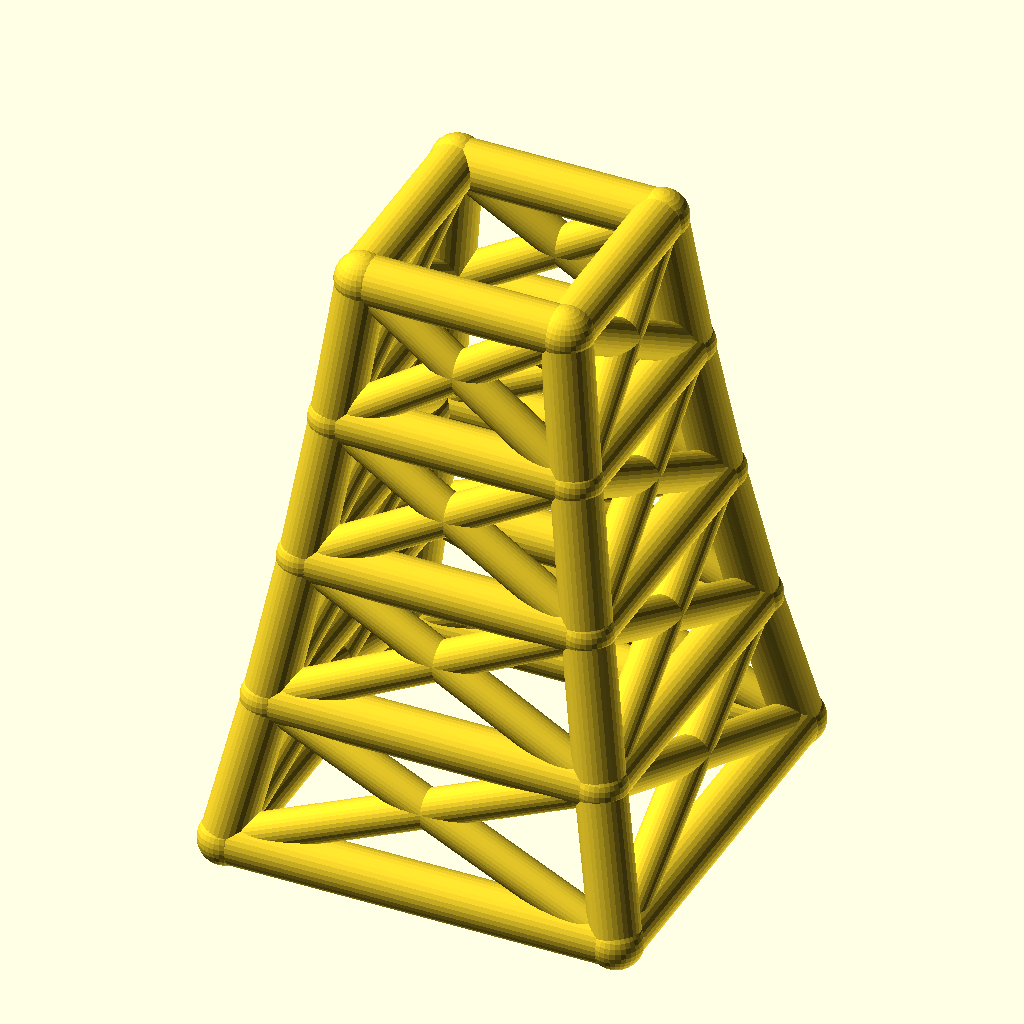
Cell 1: the model at its default parameters.
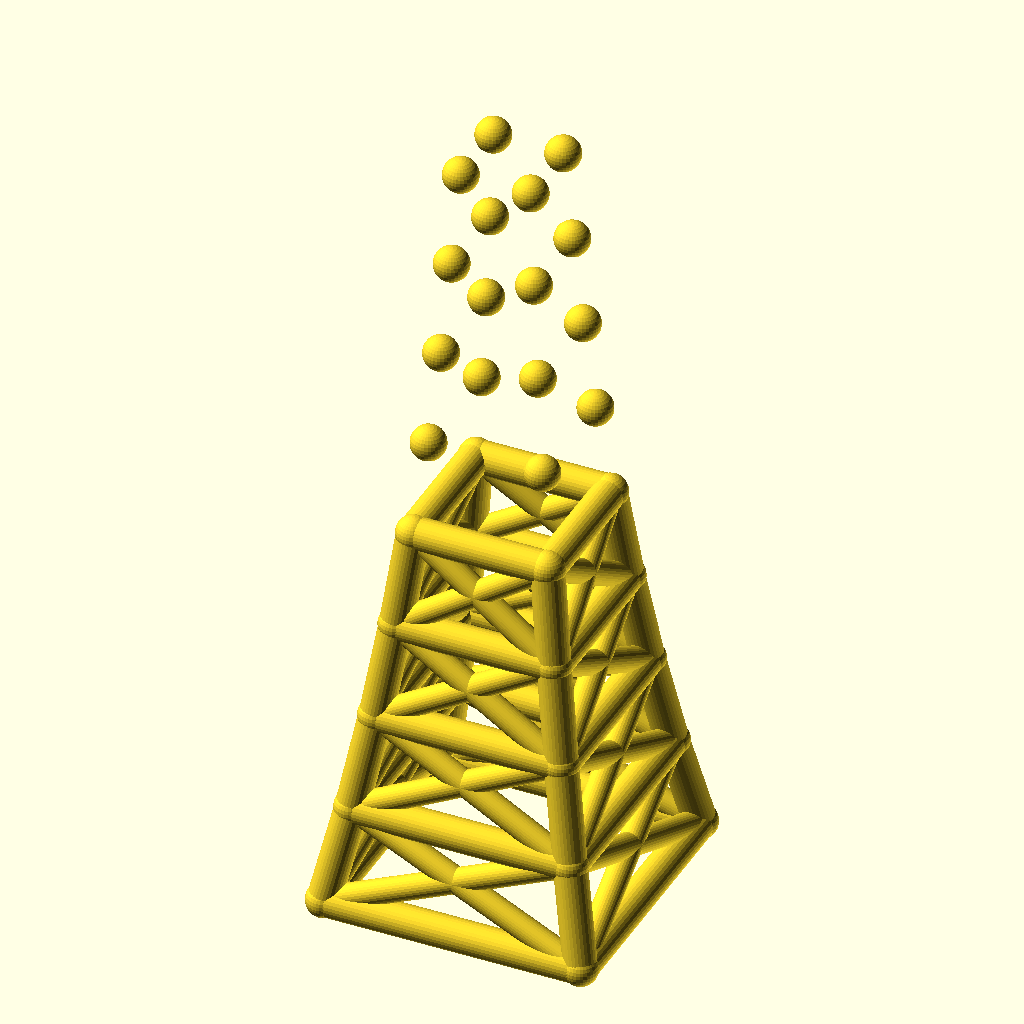
Cell 2: the same model with levels = 8.
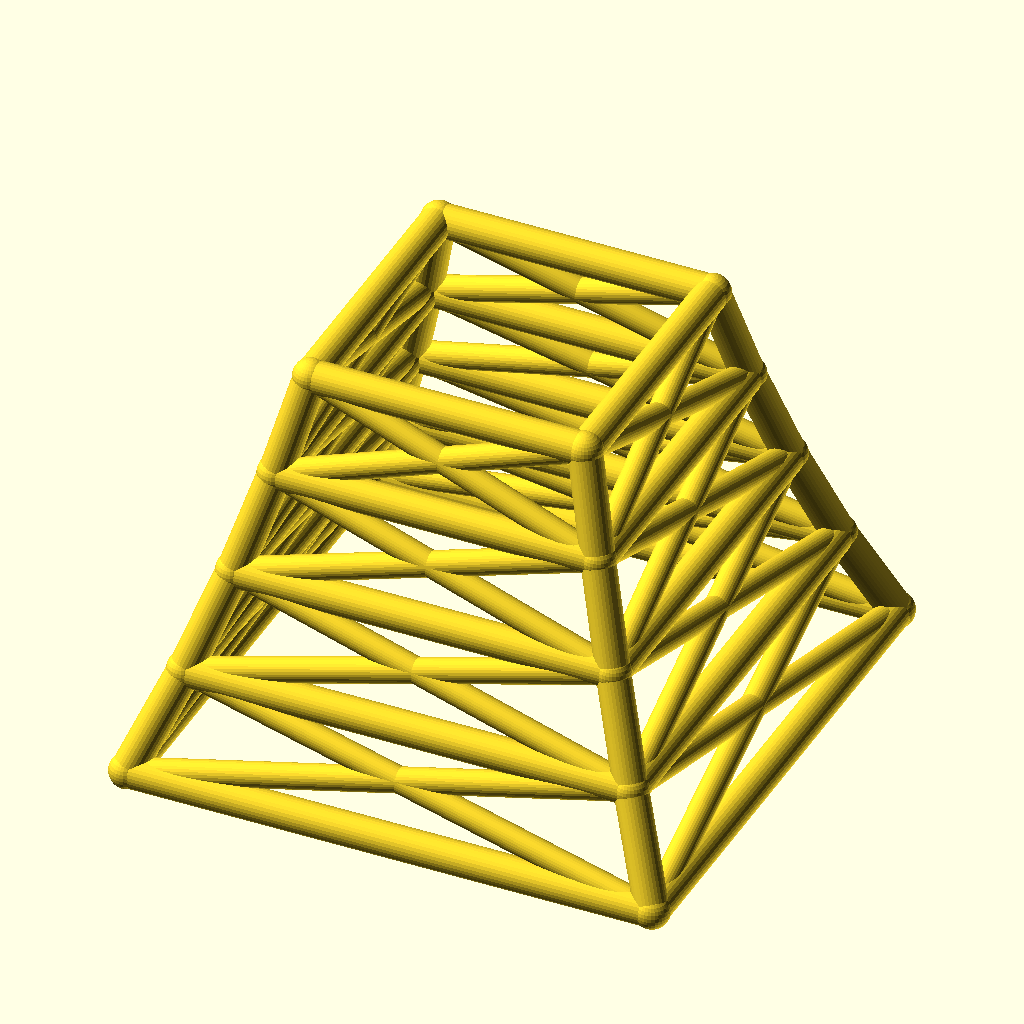
Cell 3: the same model with base_w = 160.
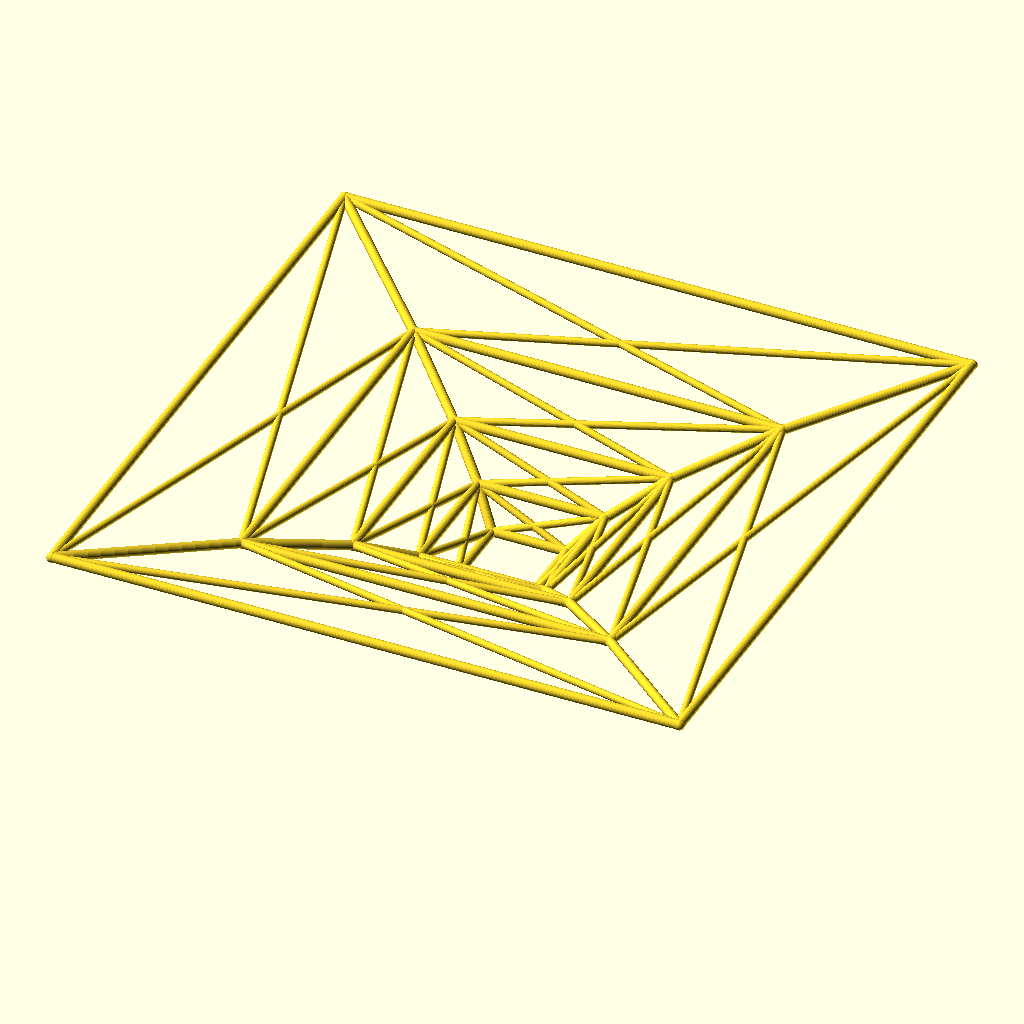
Cell 4: taper = 1.7 (everything else at default).
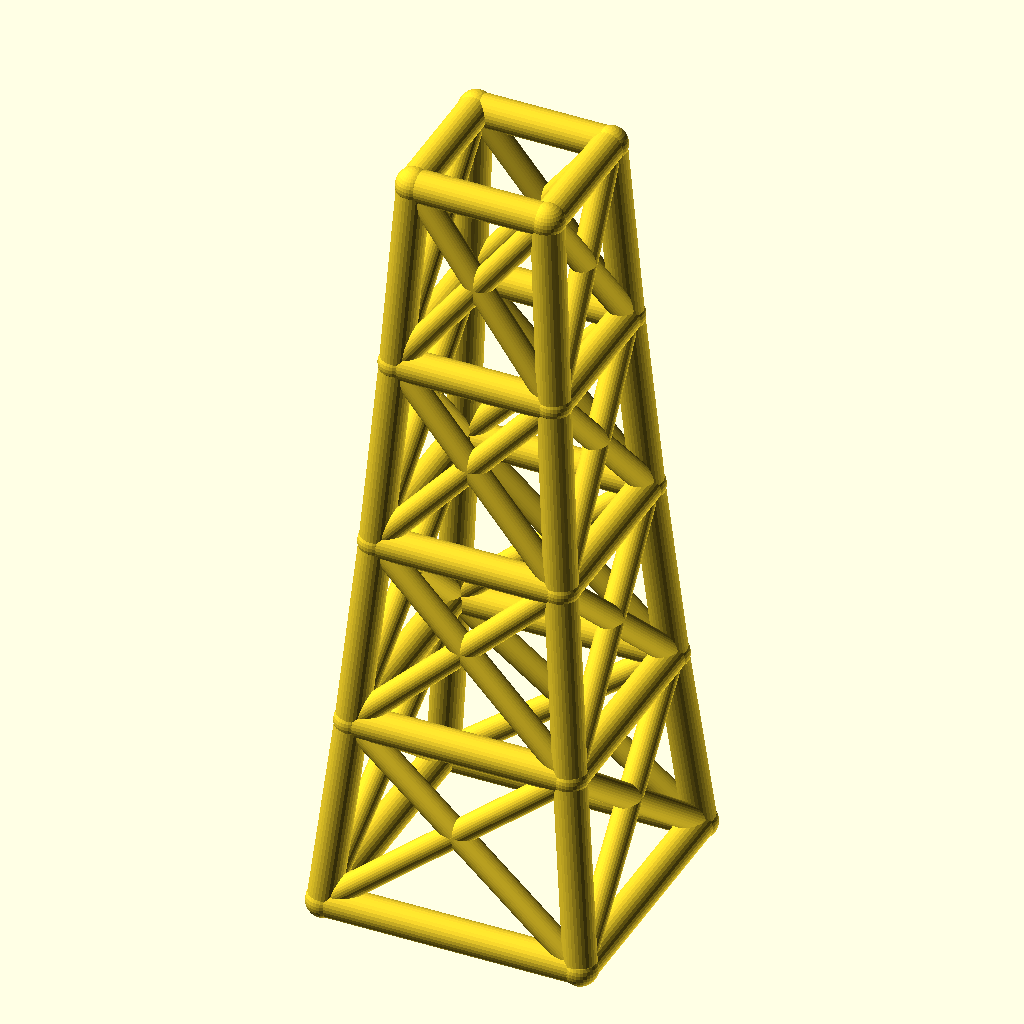
Cell 5 — level_h set to 60, the other parameters unchanged.
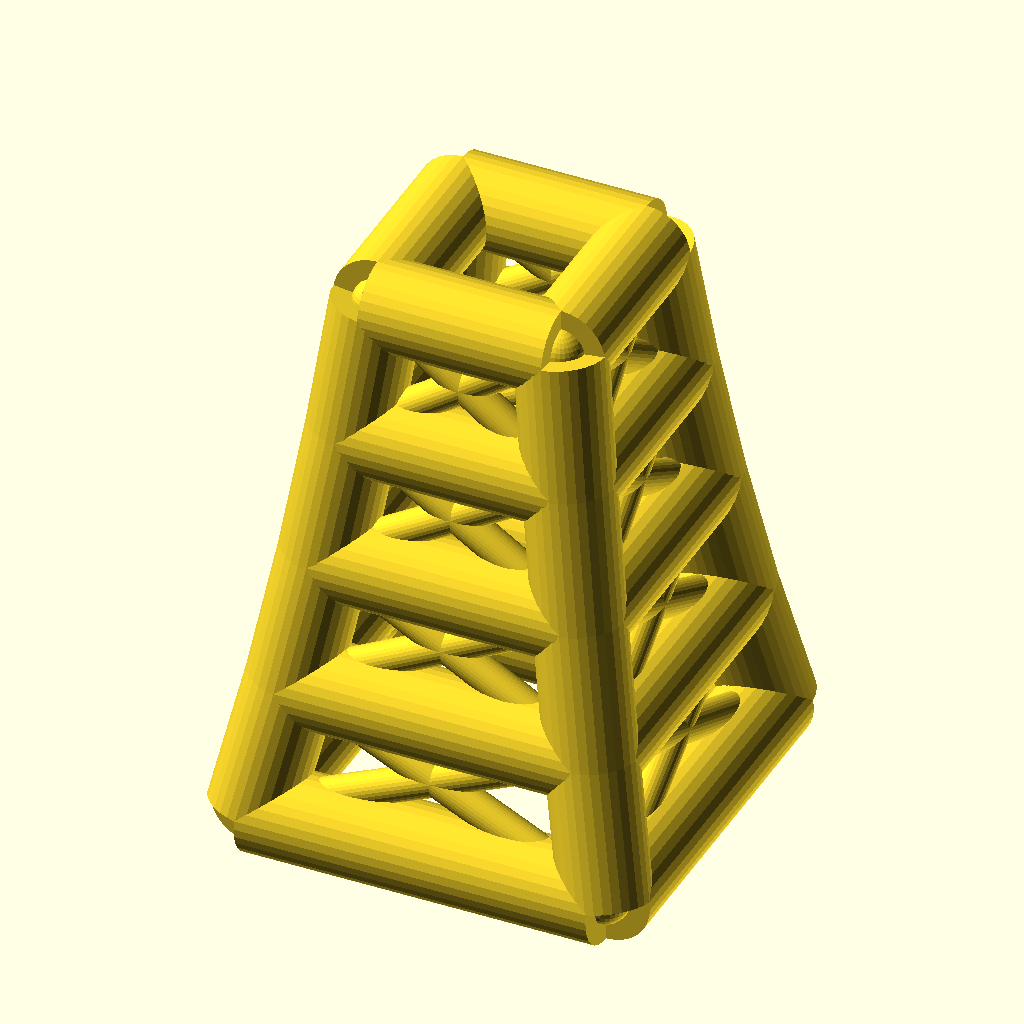
Cell 6: leg_r = 10 (everything else at default).
All cells are drawn from the same view direction (rotation 55°, 0°, 25°, orthographic, colour scheme Cornfield), but the view is re-fitted for each cell, so position and scale can differ between cells as well as the parameter.
OpenSCAD source file optional_data/data/wire2/masttowers/scene_0246.scad:
$fn = 32;

// ----------------------------------------------------------------------
// Tapered four-leg tower: 4 levels, base 80 mm, taper 0.85 per level
// ----------------------------------------------------------------------

// --- parameters (mm) ---
levels = 4;               // number of tower levels
base_w = 80;              // bottom ring width (X and Y)
taper = 0.85;             // ring width multiplier per level
level_h = 30;             // height of one level
leg_r = 5;                // leg / ring member radius
brace_r = 3.8;            // diagonal brace radius
joint_r = 5.4;            // joint ball radius

bbox_x = base_w + 2 * joint_r;  // overall X, joints included
bbox_y = base_w + 2 * joint_r;  // overall Y, joints included
bbox_z = levels * level_h + 2 * joint_r;  // overall Z, joints included
leg_d = 2 * leg_r;  // leg / ring stock diameter
brace_d = 2 * brace_r;  // brace stock diameter
joint_d = 2 * joint_r;  // joint ball diameter
top_w = base_w * pow(taper, levels);  // width of the top ring
nodes = [for (lvl = [0 : levels], sx = [-1, 1], sy = [-1, 1]) [sx * base_w * pow(taper, lvl) / 2, sy * base_w * pow(taper, lvl) / 2, lvl * level_h]];

module member(a, b, r) {
  /* round stock from joint a to joint b, ends buried in the joint balls */
  d = b - a;
  length = norm(d);
  translate(a) rotate([0, acos(d[2] / length), atan2(d[1], d[0])])
    cylinder(h = length, r = r);
}

module joint(p, r) {
  /* ball at the joint centre, fatter than every member meeting there */
  translate(p) sphere(r = r);
}

/* members - each call is one graph edge */
member(nodes[0], nodes[4], leg_r);
member(nodes[1], nodes[5], leg_r);
member(nodes[2], nodes[6], leg_r);
member(nodes[3], nodes[7], leg_r);
member(nodes[4], nodes[8], leg_r);
member(nodes[5], nodes[9], leg_r);
member(nodes[6], nodes[10], leg_r);
member(nodes[7], nodes[11], leg_r);
member(nodes[8], nodes[12], leg_r);
member(nodes[9], nodes[13], leg_r);
member(nodes[10], nodes[14], leg_r);
member(nodes[11], nodes[15], leg_r);
member(nodes[12], nodes[16], leg_r);
member(nodes[13], nodes[17], leg_r);
member(nodes[14], nodes[18], leg_r);
member(nodes[15], nodes[19], leg_r);
member(nodes[0], nodes[1], leg_r);
member(nodes[2], nodes[3], leg_r);
member(nodes[0], nodes[2], leg_r);
member(nodes[1], nodes[3], leg_r);
member(nodes[4], nodes[5], leg_r);
member(nodes[6], nodes[7], leg_r);
member(nodes[4], nodes[6], leg_r);
member(nodes[5], nodes[7], leg_r);
member(nodes[8], nodes[9], leg_r);
member(nodes[10], nodes[11], leg_r);
member(nodes[8], nodes[10], leg_r);
member(nodes[9], nodes[11], leg_r);
member(nodes[12], nodes[13], leg_r);
member(nodes[14], nodes[15], leg_r);
member(nodes[12], nodes[14], leg_r);
member(nodes[13], nodes[15], leg_r);
member(nodes[16], nodes[17], leg_r);
member(nodes[18], nodes[19], leg_r);
member(nodes[16], nodes[18], leg_r);
member(nodes[17], nodes[19], leg_r);
member(nodes[0], nodes[5], brace_r);
member(nodes[1], nodes[4], brace_r);
member(nodes[2], nodes[7], brace_r);
member(nodes[3], nodes[6], brace_r);
member(nodes[0], nodes[6], brace_r);
member(nodes[2], nodes[4], brace_r);
member(nodes[1], nodes[7], brace_r);
member(nodes[3], nodes[5], brace_r);
member(nodes[4], nodes[9], brace_r);
member(nodes[5], nodes[8], brace_r);
member(nodes[6], nodes[11], brace_r);
member(nodes[7], nodes[10], brace_r);
member(nodes[4], nodes[10], brace_r);
member(nodes[6], nodes[8], brace_r);
member(nodes[5], nodes[11], brace_r);
member(nodes[7], nodes[9], brace_r);
member(nodes[8], nodes[13], brace_r);
member(nodes[9], nodes[12], brace_r);
member(nodes[10], nodes[15], brace_r);
member(nodes[11], nodes[14], brace_r);
member(nodes[8], nodes[14], brace_r);
member(nodes[10], nodes[12], brace_r);
member(nodes[9], nodes[15], brace_r);
member(nodes[11], nodes[13], brace_r);
member(nodes[12], nodes[17], brace_r);
member(nodes[13], nodes[16], brace_r);
member(nodes[14], nodes[19], brace_r);
member(nodes[15], nodes[18], brace_r);
member(nodes[12], nodes[18], brace_r);
member(nodes[14], nodes[16], brace_r);
member(nodes[13], nodes[19], brace_r);
member(nodes[15], nodes[17], brace_r);

/* joint balls */
for (p = nodes) joint(p, joint_r);
Customizer parameters (derived from the source; name, type, default, range or options):
levels: number, default 4
base_w: number, default 80
taper: number, default 0.85
level_h: number, default 30
leg_r: number, default 5
brace_r: number, default 3.8
joint_r: number, default 5.4
